2-way image classification set "dataset" from GitHub (rizkiamirudin/klasifikasi-sayuran); label vocabulary: selada, seledri.

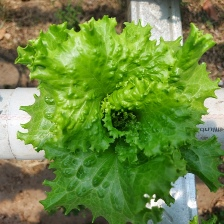
Label: selada

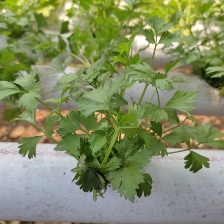
Label: seledri

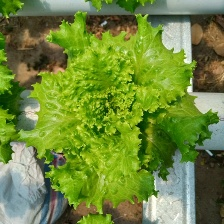
Label: selada

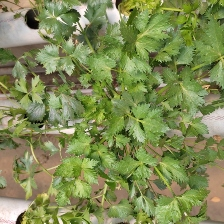
Label: seledri

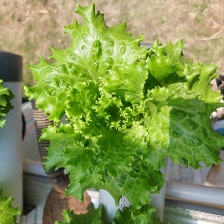
Label: selada

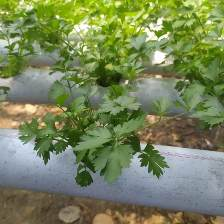
Label: seledri
